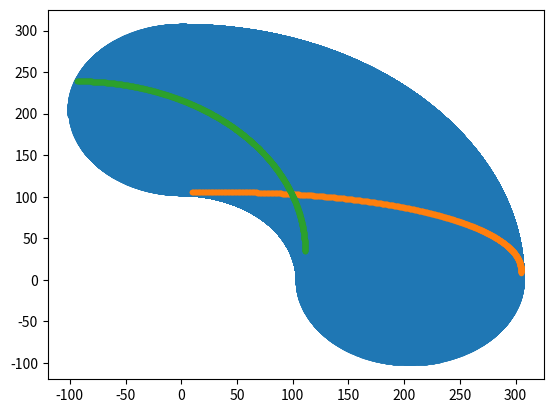

Python code for this plot:
import math
import matplotlib.pyplot as plt
import numpy as np

#degree入力でラジアン計算
def cos(theta):
    return math.cos(math.radians(theta))
def sin(theta):
    return math.sin(math.radians(theta))
def tan(theta):
    return math.tan(math.radians(theta))

def acos(values):
    return_data = 0
    try:
        return_data = math.degrees(math.acos(values))
    except ValueError:
        return 65535
    else:
        return return_data
def asin(values):
    return math.degrees(math.asin(values))
def atan(values):
    return math.degrees(math.atan(values))

def pow2(values):
    return pow(values,2)

def sqrt(values):
    return math.sqrt(values)

def arm_1axis_kine(theta):
    x = cos(theta)
    y = sin(theta)
    return x,y

def parallel_link_kine(linka, linkb, linkr, alpha, beta):

    x = (linkb * cos(180 - alpha)) + ((linka + linkr) * cos(beta))
    y = (linkb * sin(180 - alpha)) + ((linka + linkr) * sin(beta))
    return x, y

def parallel_link_inv_kine(linka, linkb, linkr, xp, yp):
    
    if xp > linka + linkr:
        xp = linka + linkr
        
    print("xp:",xp)
    print("yp:",yp) 
    
    Lop = sqrt(pow2(xp) + pow2(yp))
    
    gamma = asin(yp/Lop)
    
    sub_calc1 = pow2(Lop) + pow2(linkb) - pow2(linka + linkr)
    sub_calc2 = 2.0 * linkb * Lop
    
    _acos = acos(sub_calc1 / sub_calc2)
    
    if _acos != 65535:
        
        alpha = 180.0 - gamma - acos(sub_calc1 / sub_calc2)
        if alpha < 10:
            alpha = 10
        elif alpha > 165:
            alpha = 165
        
        sub_calc3 = pow2(linkb) + pow2(linka + linkr) - pow2(Lop)
        sub_calc4 =2.0 * linkb * (linka + linkr)
        
        _acos = acos(sub_calc3 / sub_calc4)
        
        if _acos != "ValueError acos":
            beta = acos(sub_calc3 / sub_calc4) - alpha
            
            if beta < 0:
                beta = 0
            elif beta > 85:
                beta = 85
        
        elif _acos == 65535:
            alpha = 65535
            beta  = 65535
            
        print("alpha:",alpha)
        print("beta:",beta)
        
        return alpha, beta

def main():
    i = 0
    j = 0
    
    xp_max = []
    yp_max = []
    
    xp_min = []
    yp_min = []
    
    xp1 = []
    yp1 = []
    
    xp2 = []
    yp2 = []
    
    _alpha1 = 175
    _beta1 = 0
    
    _alpha2 = 20
    _beta2 = 0
    
    #分解能
    resolution = 0.1
    
    x = 200
    y = 100
    alpha, beta = parallel_link_inv_kine(100, 100, 105, x, y)
    
    alpha = round(alpha, 1)
    beta = round(beta, 1)
    print("alpha:",alpha)
    print("beta:",beta)

    for i in range(int(90.0 / resolution)):
        for j in range(int(141.0 / resolution)):
            _x , _y = parallel_link_kine(100, 100, 105, _alpha1, _beta1)
            xp_max.append(_x)
            yp_max.append(_y)
            _alpha1 = _alpha1 - resolution

            #_x , _y = parallel_link_kine(100, 100, 105, _alpha2, _beta2)
            #_alpha2 = _alpha2 - resolution
            #xp_min.append(_x)
            #yp_min.append(_y)

        _beta1 = _beta1 + resolution
        _beta2 = _beta2 + resolution

    _alpha1 = 175
    _beta1 = 0
    
    _alpha2 = 20
    _beta2 = 0

    for i in range(int(90.0 / resolution)):
        _x1 , _y1 = parallel_link_kine(100, 100, 105, _alpha1, _beta1)
        _alpha1 = _alpha1 + resolution
        _beta1 = _beta1 + resolution
        xp1.append(_x1)
        yp1.append(_y1)
        
        _x2 , _y2 = parallel_link_kine(100, 100, 105, _alpha2, _beta2)
        _beta2 = _beta2 + resolution
        xp2.append(_x2)
        yp2.append(_y2)      
    #xp,ypの最大最小を表示
        
    fig, ax = plt.subplots()
    ax.plot(xp_max, yp_max, ".")
    ax.plot(xp1, yp1, ".")
    ax.plot(xp2, yp2, ".")
    plt.show()
    
main()
